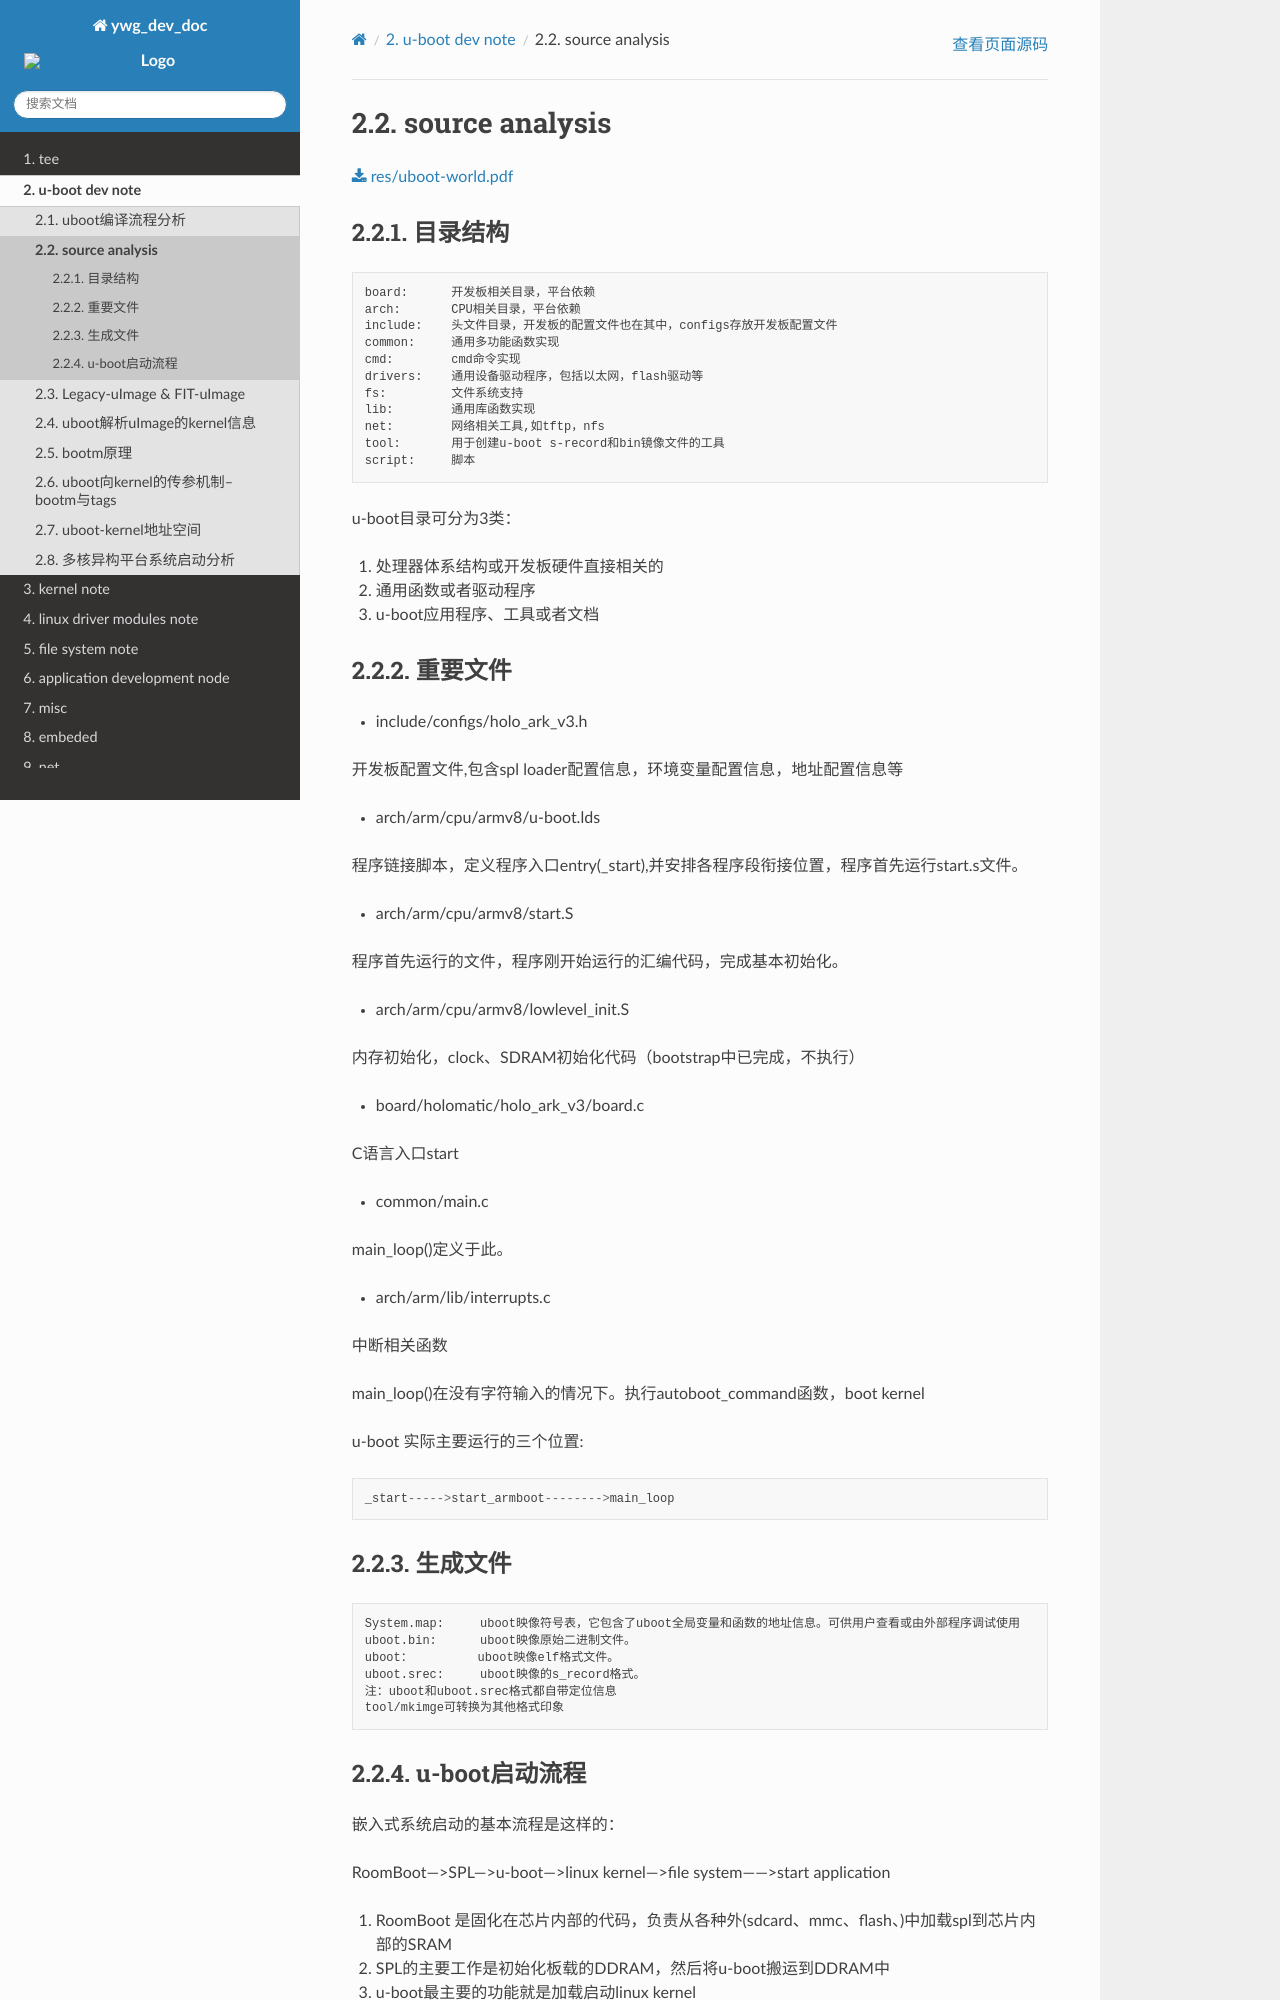

repository: hkdywg/doc_development · page: build/html/u-boot/source_analysis/index.html · generator: sphinx

source analysis
===============

:download:`res/uboot-world.pdf` 


目录结构
--------
::

    board:      开发板相关目录，平台依赖
    arch:       CPU相关目录，平台依赖
    include:    头文件目录，开发板的配置文件也在其中，configs存放开发板配置文件
    common:     通用多功能函数实现
    cmd:        cmd命令实现
    drivers:    通用设备驱动程序，包括以太网，flash驱动等
    fs:         文件系统支持
    lib:        通用库函数实现
    net:        网络相关工具,如tftp，nfs 
    tool:       用于创建u-boot s-record和bin镜像文件的工具
    script:     脚本

u-boot目录可分为3类：

1)  处理器体系结构或开发板硬件直接相关的
2)  通用函数或者驱动程序
3)  u-boot应用程序、工具或者文档


重要文件
--------

- include/configs/holo_ark_v3.h

开发板配置文件,包含spl loader配置信息，环境变量配置信息，地址配置信息等

- arch/arm/cpu/armv8/u-boot.lds

程序链接脚本，定义程序入口entry(_start),并安排各程序段衔接位置，程序首先运行start.s文件。

- arch/arm/cpu/armv8/start.S

程序首先运行的文件，程序刚开始运行的汇编代码，完成基本初始化。

- arch/arm/cpu/armv8/lowlevel_init.S

内存初始化，clock、SDRAM初始化代码（bootstrap中已完成，不执行）

- board/holomatic/holo_ark_v3/board.c

C语言入口start

- common/main.c

main_loop()定义于此。

- arch/arm/lib/interrupts.c

中断相关函数

main_loop()在没有字符输入的情况下。执行autoboot_command函数，boot kernel

u-boot 实际主要运行的三个位置::

    _start----->start_armboot-------->main_loop

生成文件
--------

::

    System.map:     uboot映像符号表，它包含了uboot全局变量和函数的地址信息。可供用户查看或由外部程序调试使用
    uboot.bin:      uboot映像原始二进制文件。
    uboot：         uboot映像elf格式文件。
    uboot.srec:     uboot映像的s_record格式。
    注：uboot和uboot.srec格式都自带定位信息
    tool/mkimge可转换为其他格式印象


u-boot启动流程
--------------

嵌入式系统启动的基本流程是这样的：

RoomBoot--->SPL--->u-boot--->linux kernel--->file system------>start application

1)  RoomBoot 是固化在芯片内部的代码，负责从各种外(sdcard、mmc、flash、)中加载spl到芯片内部的SRAM
2)  SPL的主要工作是初始化板载的DDRAM，然后将u-boot搬运到DDRAM中
3)  u-boot最主要的功能就是加载启动linux kernel

spl一般是地址无关的，设计成地址无关的主要目的是为了保证SPL被搬运到任何地方都能运行，这样设计是因为我们不知道spl会被放到
哪个地址运行。

位置无关码究其原因，主要是编译生成的汇编代码都是相对地址。

启动流程图如下，不同平台之间略有差别

.. image::  res/uboot.jpg
